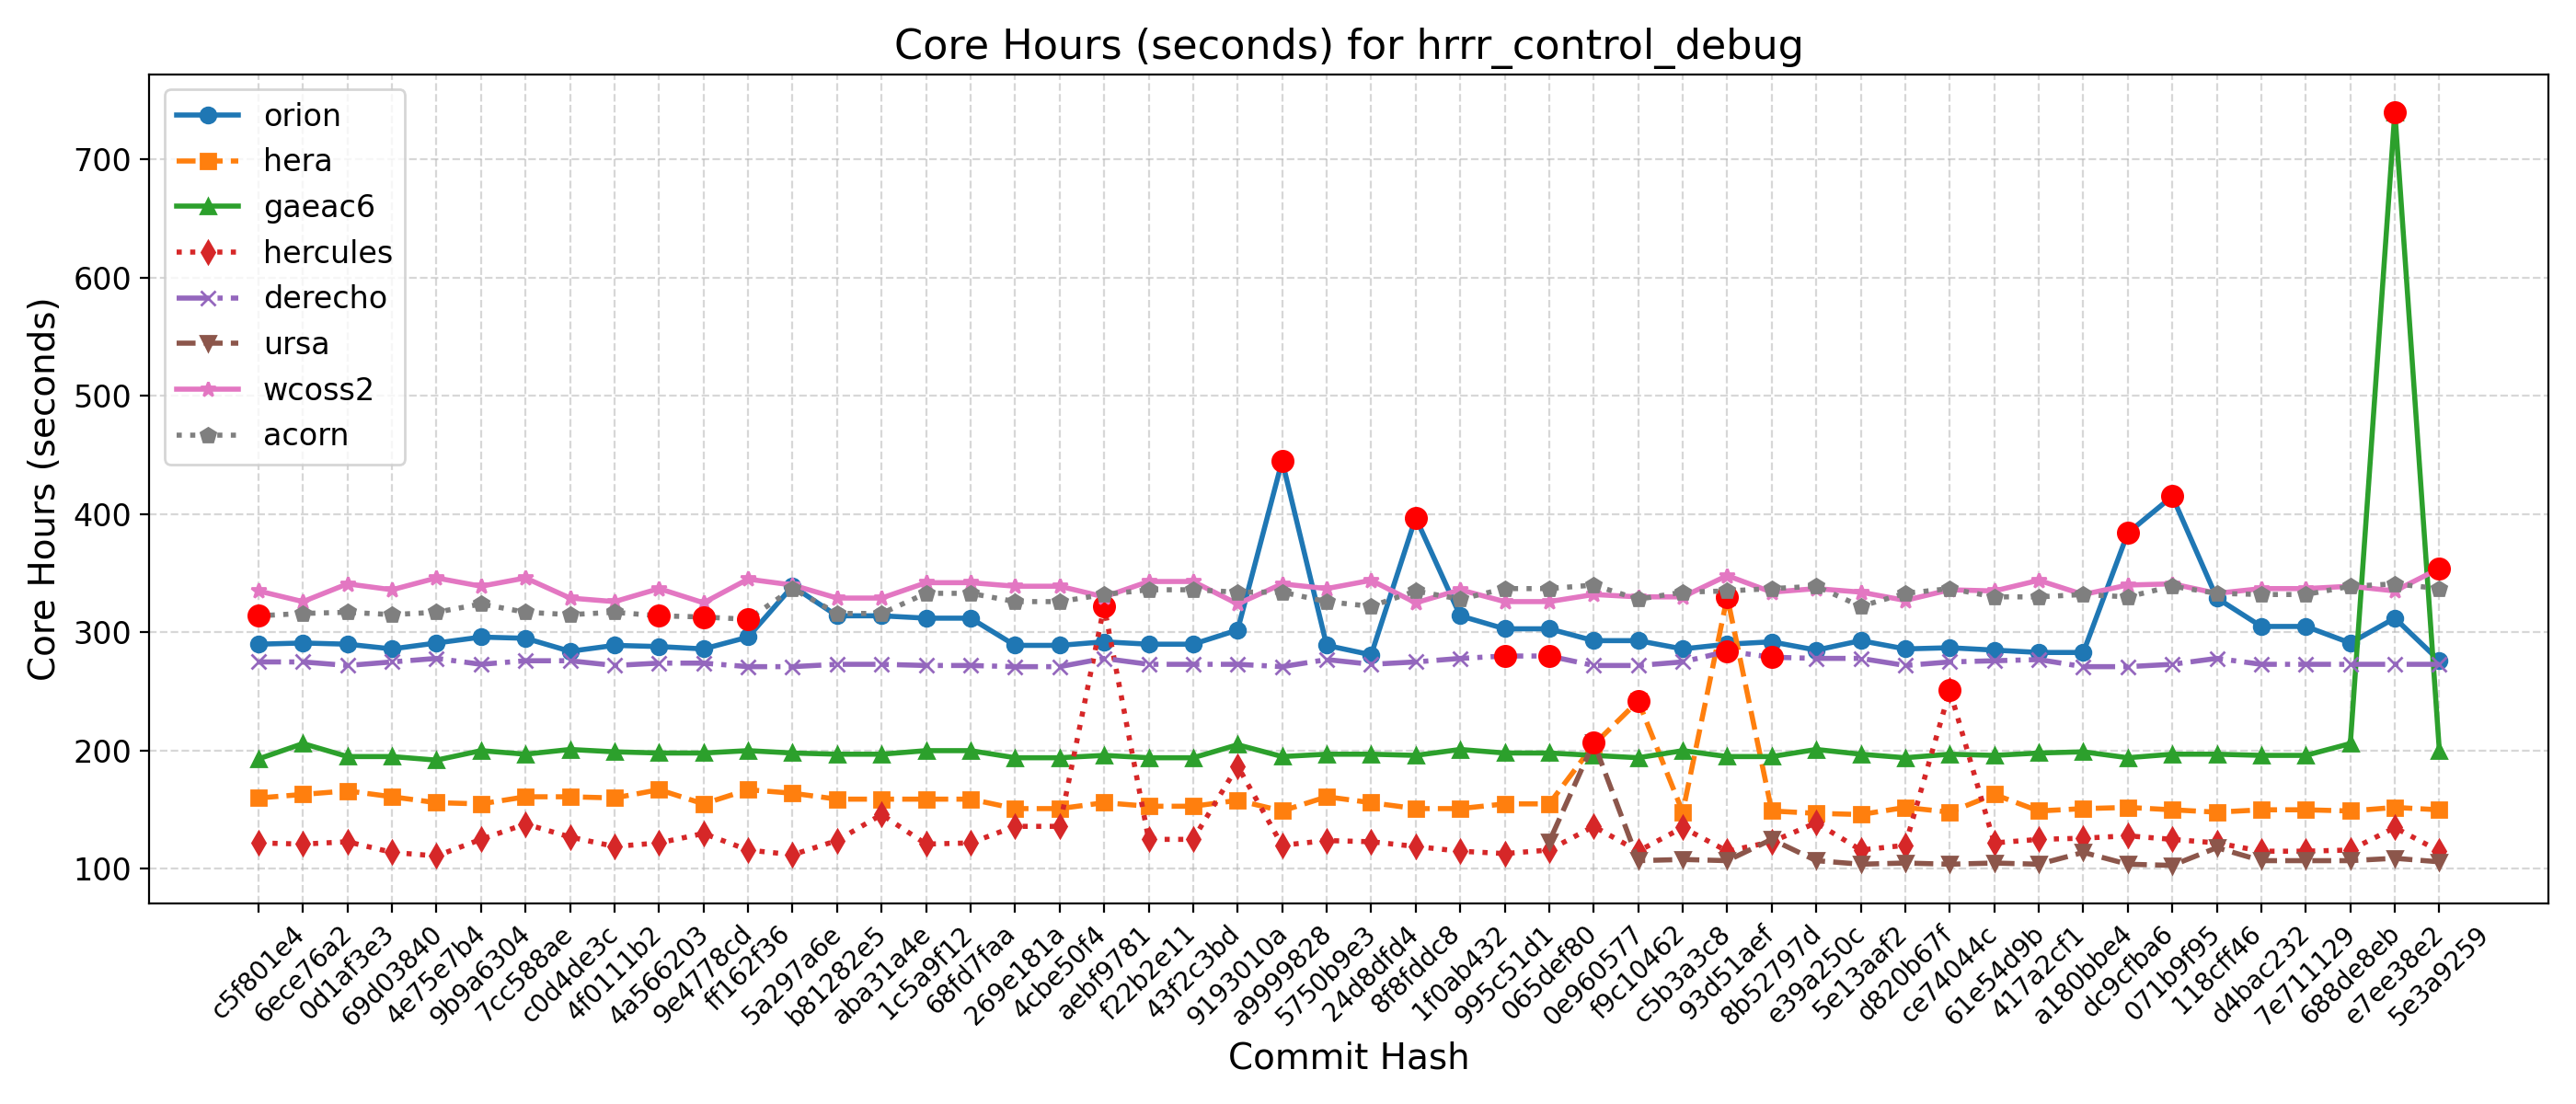

The table this chart was drawn from, first rows:
Hash, Date, Message, orion, hera, gaeac6, hercules, derecho, ursa, wcoss2, acorn
5e3a9259, 2025-09-10, Introduce tuning parameter for convectiv…, 276, 150, 200, 115, 273, 106, 354, 337
e7ee38e2, 2025-09-08, Scale-aware 3DTKE EDMF and TTE-EDMF GFS …, 312, 152, 740, 135, 273, 109, 335, 341
688de8eb, 2025-09-04, Fix default cdmbgwd settings (#2788), 291, 149, 206, 116, 273, 107, 339, 339
7e711129, 2025-09-02, Use container with spack stack 1.9.2 (#2…, 305, 150, 196, 115, 273, 107, 337, 332
d4bac232, 2025-08-29, MPAS dycore + Atmosphere Generalization …, 305, 150, 196, 115, 273, 107, 337, 332
118cff46, 2025-08-25, Add FV3 grid mask for regional domains t…, 329, 148, 197, 122, 278, 118, 333, 333
071b9f95, 2025-08-22, Fix Restart IAU and Ultra-Low Reproducib…, 415, 150, 197, 125, 273, 103, 341, 339
dc9cfba6, 2025-08-19, Update CICE through 2025-07 and switch t…, 384, 152, 194, 128, 271, 104, 340, 330
a180bbe4, 2025-08-15, FV3: Fix Prate_avg and UPP call freq + F…, 283, 151, 199, 126, 271, 114, 332, 332
417a2cf1, 2025-08-13, Fix conus13km tests restart and decompos…, 283, 149, 198, 125, 277, 104, 344, 330
61e54d9b, 2025-08-11, Add two-way ocean-wave coupling feature …, 285, 163, 196, 122, 276, 105, 335, 330
ce74044c, 2025-08-06, Create a user-friendly "process model" t…, 287, 148, 197, 251, 275, 104, 336, 337
d820b67f, 2025-08-01, Update GOCART to v2.4.3 (#2819), 286, 152, 194, 120, 272, 105, 327, 333
5e13aaf2, 2025-07-29, Update DATM meshes and switch to bilinea…, 293, 146, 197, 116, 278, 104, 334, 322
e39a250c, 2025-07-24, Update FV3 hash to include UPP ss192/Urs…, 285, 147, 201, 139, 278, 107, 337, 339
8b52797d, 2025-07-21, Combination of 2684,2707,2771 (MERRA2 3-…, 292, 149, 195, 123, 279, 125, 334, 337
93d51aef, 2025-07-17, Exporting Canopy Variables from AQM to F…, 290, 330, 195, 115, 284, 107, 348, 335
c5b3a3c8, 2025-07-14, GFDLMP-v3 and TEMPO MP microphysics (#25…, 286, 148, 200, 135, 275, 108, 330, 334
f9c10462, 2025-07-11, Combination of several CCPP-physics PRs …, 293, 242, 194, 115, 272, 107, 330, 328
0e960577, 2025-07-09, Combination #2777 (maintask writes CMEPS…, 293, 205, 196, 136, 272, 207, 332, 340
065def80, 2025-07-07, Port UFS-WM to Ursa (#2471), 303, 155, 198, 116, 280, 123, 326, 337
995c51d1, 2025-07-03, Upgrade UFS-WM to spack-stack/1.9.2 (#26…, 303, 155, 198, 113, 280, , 326, 337
1f0ab432, 2025-07-01, Reduce WW3 memory use (#2624), 314, 151, 201, 115, 278, , 336, 328
8f8fddc8, 2025-06-30, Bring in scale-aware 3DTKE related chang…, 397, 151, 196, 119, 275, , 325, 335
24d8dfd4, 2025-06-26, Slight modification in orographic gravit…, 281, 156, 197, 123, 273, , 344, 322
5750b9e3, 2025-06-20, gcycle update (#2747), 289, 161, 197, 124, 277, , 337, 326
a9999828, 2025-06-12, Add a new parameter in dycore to control…, 445, 149, 195, 120, 271, , 341, 334
9193010a, 2025-06-06, In Noah-MP, set zero for canopy liquid a…, 302, 158, 205, 187, 273, , 324, 334
43f2c3bd, 2025-06-04, Urgent Documentation Update for HSD Capa…, 290, 153, 194, 125, 273, , 343, 336
f22b2e11, 2025-06-02, Bug fix for surface roughness calculatio…, 290, 153, 194, 125, 273, , 343, 336
aebf9781, 2025-05-27, Fix bug to improve wave initialization b…, 292, 156, 196, 322, 278, , 330, 332
4cbe50f4, 2025-05-23, Add idealized, regional tropical cyclone…, 289, 151, 194, 136, 271, , 339, 326
269e181a, 2025-05-23, Add GFSv17 IAU restart tests without wav…, 289, 151, 194, 136, 271, , 339, 326
68fd7faa, 2025-05-15, Enable Hera, Hercules Gnu tests: cpld_de…, 312, 159, 200, 122, 272, , 342, 333
1c5a9f12, 2025-05-09, Add "ultra low" coupled configurations t…, 312, 159, 200, 121, 272, , 342, 333
aba31a4e, 2025-05-06, Resolve miscellaneous WM issues and upda…, 314, 159, 197, 146, 273, , 329, 316
b81282e5, 2025-05-05, Switch to vector remapping and bilinear …, 314, 159, 197, 124, 273, , 329, 316
5a297a6e, 2025-05-02, improve coupled model startup cost for w…, 339, 164, 198, 112, 271, , 340, 337
ff162f36, 2025-05-01, NSSL MP scheme updates + Stochastic Phys…, 296, 167, 200, 116, 271, , 345, 311
9e4778cd, 2025-04-25, Loosen restriction on optional arguments…, 286, 155, 198, 130, 274, , 325, 313
4a566203, 2025-04-23, CMake Atmosphere Dycore Generalization +…, 288, 167, 198, 122, 274, , 337, 314
4f0111b2, 2025-04-21, Add CMEPS log file at restart write; IAU…, 289, 160, 199, 119, 272, , 326, 317
c0d4de3c, 2025-04-18, Update mom6 to its main repository 20250…, 284, 161, 201, 127, 276, , 329, 315
7cc588ae, 2025-04-16, Add PIO configuration variables for CMEP…, 295, 161, 197, 138, 276, , 346, 317
9b9a6304, 2025-04-11, Memcheck fixes (#2655), 296, 155, 200, 125, 273, , 339, 324
4e75e7b4, 2025-04-10, Update upp submodule to the latest UPP (…, 291, 156, 192, 111, 278, , 346, 317
69d03840, 2025-04-07, Use ESMF Redist instead of Remap for FV3…, 286, 161, 195, 114, 275, , 336, 315
0d1af3e3, 2025-04-02, Convert GFS DDTs from blocked data struc…, 290, 166, 195, 123, 272, , 341, 317
6ece76a2, 2025-03-28, Update WW3  by merging develop  as of 20…, 291, 163, 206, 121, 275, , 326, 316
c5f801e4, 2025-03-27, Sync CDEPS and CMEPS to ESCOMP (#2664), 290, 160, 193, 122, 275, , 335, 314
